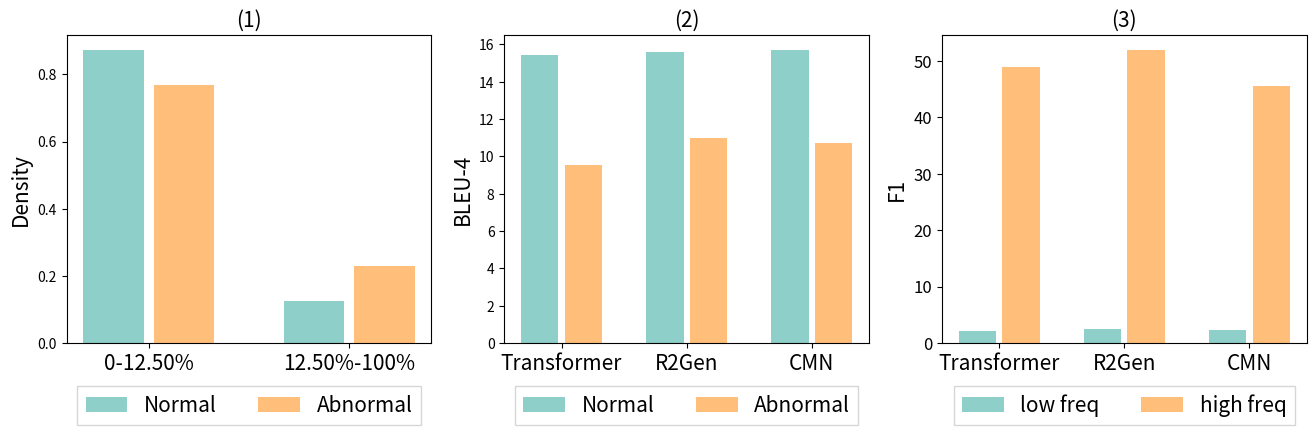

Write the Python code that produced this figure.
import matplotlib
import matplotlib.pyplot as plt
import numpy as np



'''
labels = ['0-12.50%', '12.50%-100%']
men_means = [0.7870239774, 1-0.7870239774]
women_means = [0.9265470005, 1-0.9265470005]
'''



labels = ['Transformer', 'R2Gen', 'CMN']
men_means = [15.44, 15.60, 15.72]
women_means = [9.52, 10.97, 10.73]


x = np.arange(len(labels))  # the label locations
width = 0.35  # the width of the bars

fig, ax = plt.subplots(1,3,figsize=(16, 4))
rects1 = ax[1].bar(x - width/2, men_means, width-0.05, label='Normal',color='#8ECFC9')
rects2 = ax[1].bar(x + width/2, women_means, width-0.05, label='Abnormal',color='#FFBE7A')

# Add some text for labels, title and custom x-axis tick labels, etc.
ax[1].set_ylabel('BLEU-4',fontsize=15)
#ax.set_xlabel('Model')
#ax.set_title('Scores by group and gender')
ax[1].set_xticks(x)
plt.yticks(fontsize=12)
ax[1].set_xticklabels(labels,fontsize=15)
ax[1].legend(fontsize=15,loc='lower center',bbox_to_anchor=(0.5, -0.30),fancybox=False,ncol=2)




'''
labels = ['0-12.50%', '12.50%-100%']
men_means = [0.7870239774, 1-0.7870239774]
women_means = [0.9265470005, 1-0.9265470005]
'''

labels = ['0-12.50%', '12.50%-100%']
men_means = [0.87374827,0.12625173]
women_means = [0.76930629,0.23069371]

x = np.arange(len(labels))  # the label locations
width = 0.35  # the width of the bars


rects1 = ax[0].bar(x - width/2, men_means, width-0.05, label='Normal',color='#8ECFC9')
rects2 = ax[0].bar(x + width/2, women_means, width-0.05, label='Abnormal',color='#FFBE7A')

# Add some text for labels, title and custom x-axis tick labels, etc.
ax[0].set_ylabel('Density',fontsize=15)
#ax.set_xlabel('Model')
#ax.set_title('Scores by group and gender')
ax[0].set_xticks(x)
plt.yticks(fontsize=12)
ax[0].set_xticklabels(labels,fontsize=15)
ax[0].legend(fontsize=15,loc='lower center',bbox_to_anchor=(0.5, -0.30),fancybox=False,ncol=2)


labels = ['Transformer', 'R2Gen', 'CMN']
men_means = [2.14, 2.52, 2.23]
women_means = [48.92, 52.01, 45.60]


x = np.arange(len(labels))  # the label locations
width = 0.35  # the width of the bars

rects1 = ax[2].bar(x - width/2, men_means, width-0.05, label='low freq',color='#8ECFC9')
rects2 = ax[2].bar(x + width/2, women_means, width-0.05, label='high freq',color='#FFBE7A')

# Add some text for labels, title and custom x-axis tick labels, etc.
ax[2].set_ylabel('F1',fontsize=15)
#ax.set_xlabel('Model')
#ax.set_title('Scores by group and gender')
ax[2].set_xticks(x)
plt.yticks(fontsize=12)
ax[2].set_xticklabels(labels,fontsize=15)
ax[2].legend(fontsize=15,loc='lower center',bbox_to_anchor=(0.5, -0.30),fancybox=False,ncol=2)

ax[0].set_title('(1)',fontsize=15)
ax[1].set_title('(2)',fontsize=15)
ax[2].set_title('(3)',fontsize=15)


plt.savefig('label_im_performance.pdf',bbox_inches='tight',pad_inches=5)
plt.show()